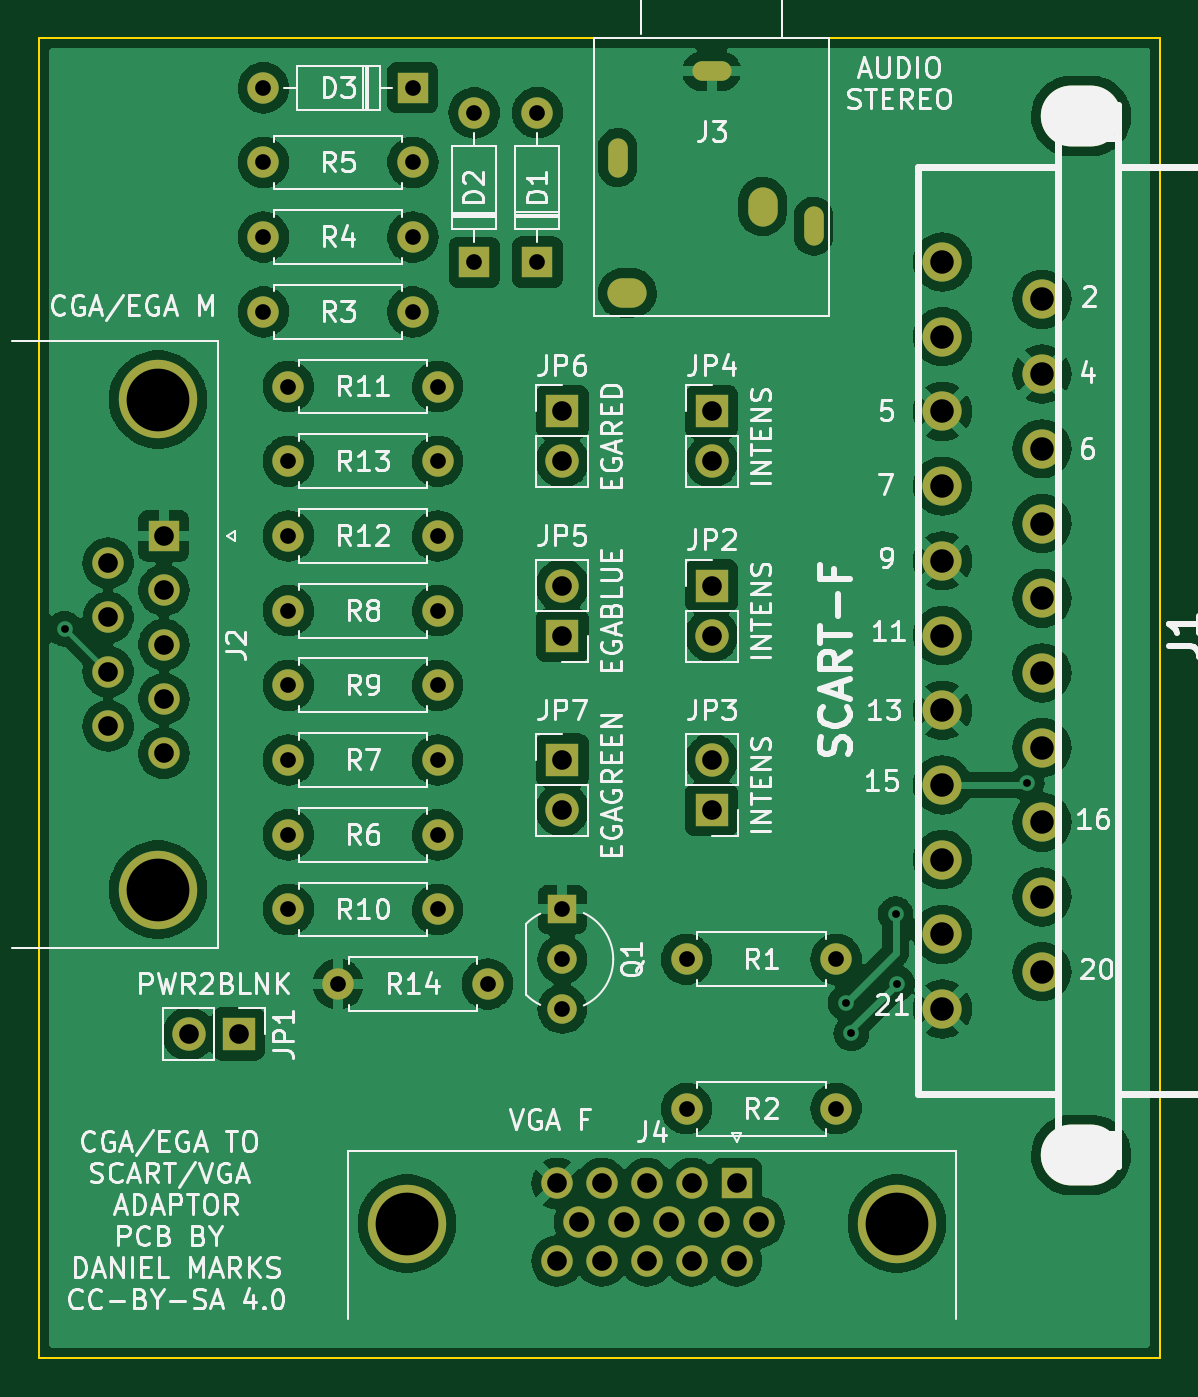
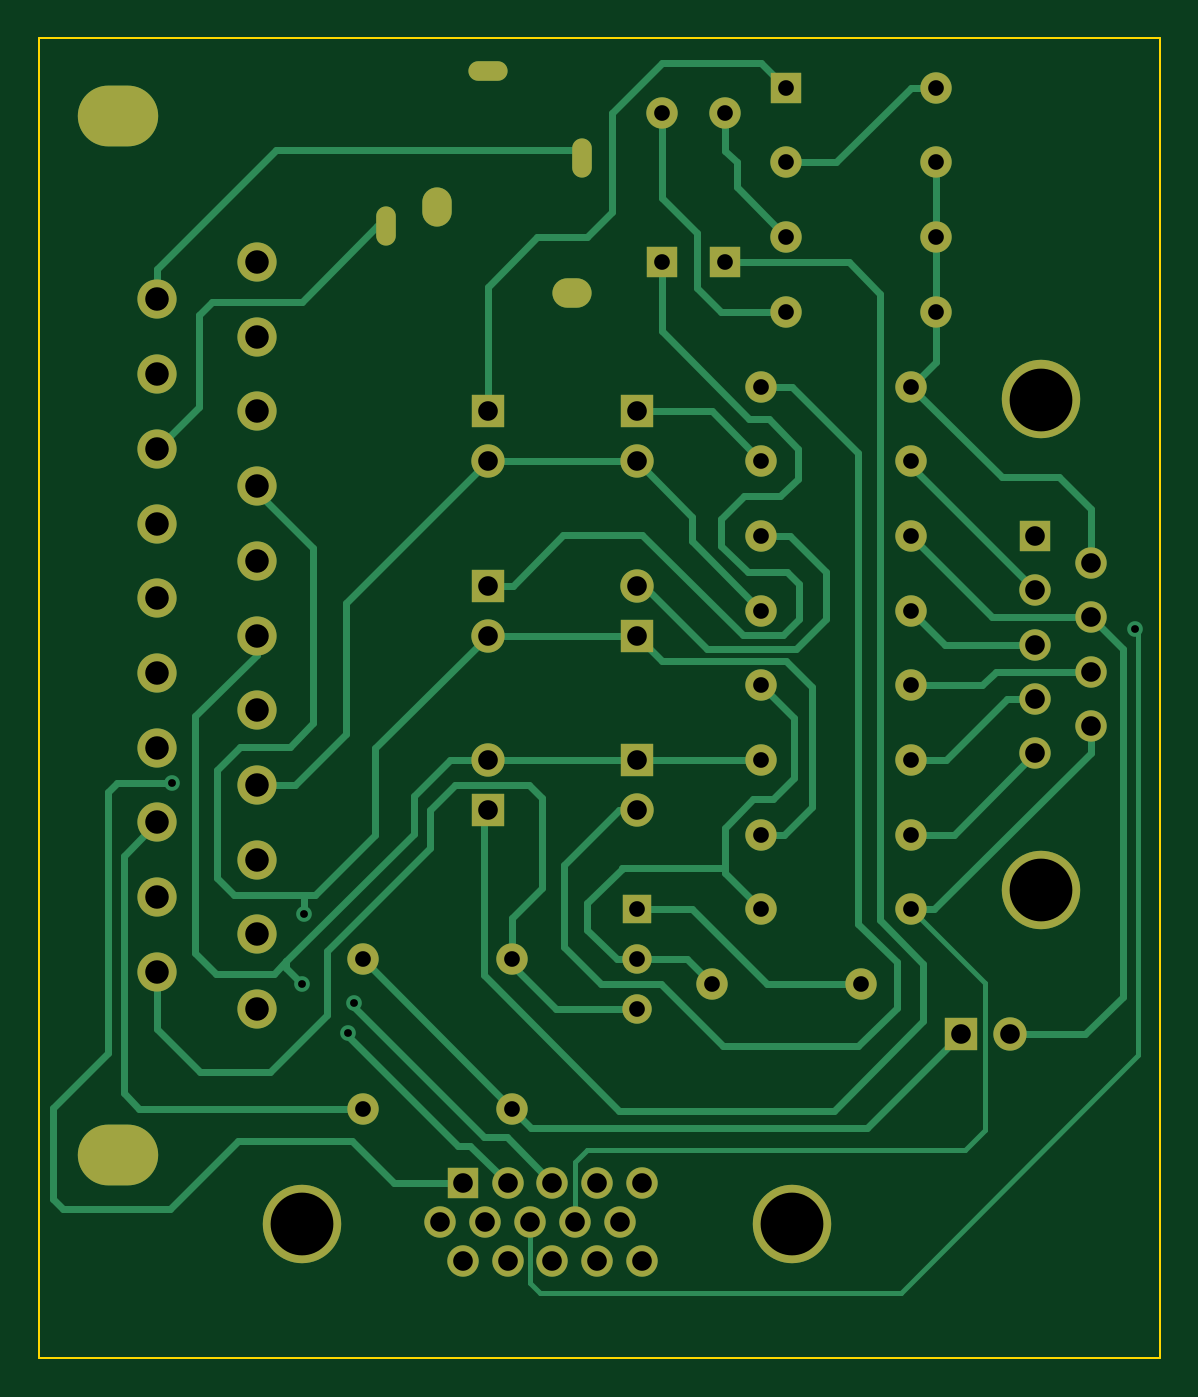
Circuit board: 9 layer files. Board 57.2 x 67.3 mm.
- bottom_copper: CGA2SCart-B_Cu.gbr (21470 bytes)
- bottom_mask: CGA2SCart-B_Mask.gbr (4317 bytes)
- bottom_silk: CGA2SCart-B_Silkscreen.gbr (457 bytes)
- outline: CGA2SCart-Edge_Cuts.gbr (690 bytes)
- top_copper: CGA2SCart-F_Cu.gbr (246984 bytes)
- top_mask: CGA2SCart-F_Mask.gbr (4317 bytes)
- top_silk: CGA2SCart-F_Silkscreen.gbr (65752 bytes)
- drill: CGA2SCart-NPTH.drl (437 bytes)
- drill: CGA2SCart-PTH.drl (2255 bytes)

=== bottom_copper: CGA2SCart-B_Cu.gbr (21470 bytes, source omitted) ===
=== bottom_mask: CGA2SCart-B_Mask.gbr ===
%TF.GenerationSoftware,KiCad,Pcbnew,(6.0.2)*%
%TF.CreationDate,2022-09-11T15:54:13-05:00*%
%TF.ProjectId,CGA2SCart,43474132-5343-4617-9274-2e6b69636164,rev?*%
%TF.SameCoordinates,Original*%
%TF.FileFunction,Soldermask,Bot*%
%TF.FilePolarity,Negative*%
%FSLAX46Y46*%
G04 Gerber Fmt 4.6, Leading zero omitted, Abs format (unit mm)*
G04 Created by KiCad (PCBNEW (6.0.2)) date 2022-09-11 15:54:13*
%MOMM*%
%LPD*%
G01*
G04 APERTURE LIST*
%ADD10C,1.600000*%
%ADD11R,1.600000X1.600000*%
%ADD12C,4.000000*%
%ADD13O,1.600000X1.600000*%
%ADD14R,1.700000X1.700000*%
%ADD15O,1.700000X1.700000*%
%ADD16C,1.998980*%
%ADD17O,4.100000X3.100000*%
%ADD18R,1.500000X1.500000*%
%ADD19C,1.500000*%
%ADD20O,1.000000X2.000000*%
%ADD21O,2.000000X1.000000*%
%ADD22O,2.000000X1.500000*%
%ADD23O,1.500000X2.000000*%
G04 APERTURE END LIST*
D10*
%TO.C,J2*%
X105110000Y-83355000D03*
X105110000Y-80585000D03*
X105110000Y-77815000D03*
X105110000Y-75045000D03*
X107950000Y-84740000D03*
X107950000Y-81970000D03*
X107950000Y-79200000D03*
X107950000Y-76430000D03*
D11*
X107950000Y-73660000D03*
D12*
X107650000Y-91700000D03*
X107650000Y-66700000D03*
%TD*%
D11*
%TO.C,D3*%
X120650000Y-50800000D03*
D13*
X113030000Y-50800000D03*
%TD*%
D11*
%TO.C,D2*%
X123780000Y-59700000D03*
D13*
X123780000Y-52080000D03*
%TD*%
%TO.C,D1*%
X127000000Y-52070000D03*
D11*
X127000000Y-59690000D03*
%TD*%
D12*
%TO.C,J4*%
X145345000Y-108730000D03*
X120345000Y-108730000D03*
D11*
X137160000Y-106680000D03*
D10*
X134870000Y-106680000D03*
X132580000Y-106680000D03*
X130290000Y-106680000D03*
X128000000Y-106680000D03*
X138305000Y-108660000D03*
X136015000Y-108660000D03*
X133725000Y-108660000D03*
X131435000Y-108660000D03*
X129145000Y-108660000D03*
X137160000Y-110640000D03*
X134870000Y-110640000D03*
X132580000Y-110640000D03*
X130290000Y-110640000D03*
X128000000Y-110640000D03*
%TD*%
%TO.C,R14*%
X124460000Y-96520000D03*
D13*
X116840000Y-96520000D03*
%TD*%
D10*
%TO.C,R10*%
X121920000Y-92710000D03*
D13*
X114300000Y-92710000D03*
%TD*%
D10*
%TO.C,R7*%
X114300000Y-85090000D03*
D13*
X121920000Y-85090000D03*
%TD*%
D14*
%TO.C,JP2*%
X135890000Y-76200000D03*
D15*
X135890000Y-78740000D03*
%TD*%
D10*
%TO.C,R8*%
X114300000Y-77470000D03*
D13*
X121920000Y-77470000D03*
%TD*%
D10*
%TO.C,R13*%
X114300000Y-69850000D03*
D13*
X121920000Y-69850000D03*
%TD*%
D16*
%TO.C,J1*%
X147660360Y-97790000D03*
X152740360Y-95885000D03*
X147660360Y-93980000D03*
X152740360Y-92075000D03*
X147660360Y-90170000D03*
X152740360Y-88265000D03*
X147660360Y-86360000D03*
X152740360Y-84455000D03*
X147660360Y-82550000D03*
X152740360Y-80645000D03*
X147660360Y-78740000D03*
X152740360Y-76835000D03*
X147660360Y-74930000D03*
X152740360Y-73025000D03*
X147660360Y-71120000D03*
X152740360Y-69215000D03*
X147660360Y-67310000D03*
X152740360Y-65405000D03*
X147660360Y-63500000D03*
X152740360Y-61595000D03*
X147660360Y-59690000D03*
D17*
X154739340Y-52240180D03*
X154739340Y-105239820D03*
%TD*%
D14*
%TO.C,JP3*%
X135890000Y-87630000D03*
D15*
X135890000Y-85090000D03*
%TD*%
D14*
%TO.C,JP6*%
X128270000Y-67310000D03*
D15*
X128270000Y-69850000D03*
%TD*%
D10*
%TO.C,R11*%
X121920000Y-66040000D03*
D13*
X114300000Y-66040000D03*
%TD*%
D10*
%TO.C,R4*%
X113030000Y-58420000D03*
D13*
X120650000Y-58420000D03*
%TD*%
D10*
%TO.C,R2*%
X142240000Y-102870000D03*
D13*
X134620000Y-102870000D03*
%TD*%
D10*
%TO.C,R5*%
X113030000Y-54610000D03*
D13*
X120650000Y-54610000D03*
%TD*%
D14*
%TO.C,JP7*%
X128270000Y-85090000D03*
D15*
X128270000Y-87630000D03*
%TD*%
D14*
%TO.C,JP5*%
X128270000Y-78740000D03*
D15*
X128270000Y-76200000D03*
%TD*%
D10*
%TO.C,R12*%
X114300000Y-73660000D03*
D13*
X121920000Y-73660000D03*
%TD*%
D10*
%TO.C,R9*%
X121920000Y-81280000D03*
D13*
X114300000Y-81280000D03*
%TD*%
D14*
%TO.C,JP4*%
X135890000Y-67310000D03*
D15*
X135890000Y-69850000D03*
%TD*%
D18*
%TO.C,Q1*%
X128270000Y-92710000D03*
D19*
X128270000Y-95250000D03*
X128270000Y-97790000D03*
%TD*%
D13*
%TO.C,R6*%
X121920000Y-88900000D03*
D10*
X114300000Y-88900000D03*
%TD*%
D20*
%TO.C,J3*%
X131090000Y-54360000D03*
X141090000Y-57860000D03*
D21*
X135890000Y-49960000D03*
D22*
X131590000Y-61260000D03*
D23*
X138490000Y-56860000D03*
%TD*%
D15*
%TO.C,JP1*%
X109220000Y-99060000D03*
D14*
X111760000Y-99060000D03*
%TD*%
D10*
%TO.C,R1*%
X142240000Y-95250000D03*
D13*
X134620000Y-95250000D03*
%TD*%
D10*
%TO.C,R3*%
X113030000Y-62230000D03*
D13*
X120650000Y-62230000D03*
%TD*%
M02*

=== bottom_silk: CGA2SCart-B_Silkscreen.gbr ===
%TF.GenerationSoftware,KiCad,Pcbnew,(6.0.2)*%
%TF.CreationDate,2022-09-11T15:54:13-05:00*%
%TF.ProjectId,CGA2SCart,43474132-5343-4617-9274-2e6b69636164,rev?*%
%TF.SameCoordinates,Original*%
%TF.FileFunction,Legend,Bot*%
%TF.FilePolarity,Positive*%
%FSLAX46Y46*%
G04 Gerber Fmt 4.6, Leading zero omitted, Abs format (unit mm)*
G04 Created by KiCad (PCBNEW (6.0.2)) date 2022-09-11 15:54:13*
%MOMM*%
%LPD*%
G01*
G04 APERTURE LIST*
G04 APERTURE END LIST*
M02*

=== outline: CGA2SCart-Edge_Cuts.gbr ===
%TF.GenerationSoftware,KiCad,Pcbnew,(6.0.2)*%
%TF.CreationDate,2022-09-11T15:54:13-05:00*%
%TF.ProjectId,CGA2SCart,43474132-5343-4617-9274-2e6b69636164,rev?*%
%TF.SameCoordinates,Original*%
%TF.FileFunction,Profile,NP*%
%FSLAX46Y46*%
G04 Gerber Fmt 4.6, Leading zero omitted, Abs format (unit mm)*
G04 Created by KiCad (PCBNEW (6.0.2)) date 2022-09-11 15:54:13*
%MOMM*%
%LPD*%
G01*
G04 APERTURE LIST*
%TA.AperFunction,Profile*%
%ADD10C,0.100000*%
%TD*%
G04 APERTURE END LIST*
D10*
X101600000Y-115570000D02*
X101600000Y-48260000D01*
X158750000Y-115570000D02*
X101600000Y-115570000D01*
X158750000Y-48260000D02*
X158750000Y-115570000D01*
X101600000Y-48260000D02*
X158750000Y-48260000D01*
M02*

=== top_copper: CGA2SCart-F_Cu.gbr (246984 bytes, source omitted) ===
=== top_mask: CGA2SCart-F_Mask.gbr ===
%TF.GenerationSoftware,KiCad,Pcbnew,(6.0.2)*%
%TF.CreationDate,2022-09-11T15:54:13-05:00*%
%TF.ProjectId,CGA2SCart,43474132-5343-4617-9274-2e6b69636164,rev?*%
%TF.SameCoordinates,Original*%
%TF.FileFunction,Soldermask,Top*%
%TF.FilePolarity,Negative*%
%FSLAX46Y46*%
G04 Gerber Fmt 4.6, Leading zero omitted, Abs format (unit mm)*
G04 Created by KiCad (PCBNEW (6.0.2)) date 2022-09-11 15:54:13*
%MOMM*%
%LPD*%
G01*
G04 APERTURE LIST*
%ADD10C,1.600000*%
%ADD11R,1.600000X1.600000*%
%ADD12C,4.000000*%
%ADD13O,1.600000X1.600000*%
%ADD14R,1.700000X1.700000*%
%ADD15O,1.700000X1.700000*%
%ADD16C,1.998980*%
%ADD17O,4.100000X3.100000*%
%ADD18R,1.500000X1.500000*%
%ADD19C,1.500000*%
%ADD20O,1.000000X2.000000*%
%ADD21O,2.000000X1.000000*%
%ADD22O,2.000000X1.500000*%
%ADD23O,1.500000X2.000000*%
G04 APERTURE END LIST*
D10*
%TO.C,J2*%
X105110000Y-83355000D03*
X105110000Y-80585000D03*
X105110000Y-77815000D03*
X105110000Y-75045000D03*
X107950000Y-84740000D03*
X107950000Y-81970000D03*
X107950000Y-79200000D03*
X107950000Y-76430000D03*
D11*
X107950000Y-73660000D03*
D12*
X107650000Y-91700000D03*
X107650000Y-66700000D03*
%TD*%
D11*
%TO.C,D3*%
X120650000Y-50800000D03*
D13*
X113030000Y-50800000D03*
%TD*%
D11*
%TO.C,D2*%
X123780000Y-59700000D03*
D13*
X123780000Y-52080000D03*
%TD*%
%TO.C,D1*%
X127000000Y-52070000D03*
D11*
X127000000Y-59690000D03*
%TD*%
D12*
%TO.C,J4*%
X145345000Y-108730000D03*
X120345000Y-108730000D03*
D11*
X137160000Y-106680000D03*
D10*
X134870000Y-106680000D03*
X132580000Y-106680000D03*
X130290000Y-106680000D03*
X128000000Y-106680000D03*
X138305000Y-108660000D03*
X136015000Y-108660000D03*
X133725000Y-108660000D03*
X131435000Y-108660000D03*
X129145000Y-108660000D03*
X137160000Y-110640000D03*
X134870000Y-110640000D03*
X132580000Y-110640000D03*
X130290000Y-110640000D03*
X128000000Y-110640000D03*
%TD*%
%TO.C,R14*%
X124460000Y-96520000D03*
D13*
X116840000Y-96520000D03*
%TD*%
D10*
%TO.C,R10*%
X121920000Y-92710000D03*
D13*
X114300000Y-92710000D03*
%TD*%
D10*
%TO.C,R7*%
X114300000Y-85090000D03*
D13*
X121920000Y-85090000D03*
%TD*%
D14*
%TO.C,JP2*%
X135890000Y-76200000D03*
D15*
X135890000Y-78740000D03*
%TD*%
D10*
%TO.C,R8*%
X114300000Y-77470000D03*
D13*
X121920000Y-77470000D03*
%TD*%
D10*
%TO.C,R13*%
X114300000Y-69850000D03*
D13*
X121920000Y-69850000D03*
%TD*%
D16*
%TO.C,J1*%
X147660360Y-97790000D03*
X152740360Y-95885000D03*
X147660360Y-93980000D03*
X152740360Y-92075000D03*
X147660360Y-90170000D03*
X152740360Y-88265000D03*
X147660360Y-86360000D03*
X152740360Y-84455000D03*
X147660360Y-82550000D03*
X152740360Y-80645000D03*
X147660360Y-78740000D03*
X152740360Y-76835000D03*
X147660360Y-74930000D03*
X152740360Y-73025000D03*
X147660360Y-71120000D03*
X152740360Y-69215000D03*
X147660360Y-67310000D03*
X152740360Y-65405000D03*
X147660360Y-63500000D03*
X152740360Y-61595000D03*
X147660360Y-59690000D03*
D17*
X154739340Y-52240180D03*
X154739340Y-105239820D03*
%TD*%
D14*
%TO.C,JP3*%
X135890000Y-87630000D03*
D15*
X135890000Y-85090000D03*
%TD*%
D14*
%TO.C,JP6*%
X128270000Y-67310000D03*
D15*
X128270000Y-69850000D03*
%TD*%
D10*
%TO.C,R11*%
X121920000Y-66040000D03*
D13*
X114300000Y-66040000D03*
%TD*%
D10*
%TO.C,R4*%
X113030000Y-58420000D03*
D13*
X120650000Y-58420000D03*
%TD*%
D10*
%TO.C,R2*%
X142240000Y-102870000D03*
D13*
X134620000Y-102870000D03*
%TD*%
D10*
%TO.C,R5*%
X113030000Y-54610000D03*
D13*
X120650000Y-54610000D03*
%TD*%
D14*
%TO.C,JP7*%
X128270000Y-85090000D03*
D15*
X128270000Y-87630000D03*
%TD*%
D14*
%TO.C,JP5*%
X128270000Y-78740000D03*
D15*
X128270000Y-76200000D03*
%TD*%
D10*
%TO.C,R12*%
X114300000Y-73660000D03*
D13*
X121920000Y-73660000D03*
%TD*%
D10*
%TO.C,R9*%
X121920000Y-81280000D03*
D13*
X114300000Y-81280000D03*
%TD*%
D14*
%TO.C,JP4*%
X135890000Y-67310000D03*
D15*
X135890000Y-69850000D03*
%TD*%
D18*
%TO.C,Q1*%
X128270000Y-92710000D03*
D19*
X128270000Y-95250000D03*
X128270000Y-97790000D03*
%TD*%
D13*
%TO.C,R6*%
X121920000Y-88900000D03*
D10*
X114300000Y-88900000D03*
%TD*%
D20*
%TO.C,J3*%
X131090000Y-54360000D03*
X141090000Y-57860000D03*
D21*
X135890000Y-49960000D03*
D22*
X131590000Y-61260000D03*
D23*
X138490000Y-56860000D03*
%TD*%
D15*
%TO.C,JP1*%
X109220000Y-99060000D03*
D14*
X111760000Y-99060000D03*
%TD*%
D10*
%TO.C,R1*%
X142240000Y-95250000D03*
D13*
X134620000Y-95250000D03*
%TD*%
D10*
%TO.C,R3*%
X113030000Y-62230000D03*
D13*
X120650000Y-62230000D03*
%TD*%
M02*

=== top_silk: CGA2SCart-F_Silkscreen.gbr (65752 bytes, source omitted) ===
=== drill: CGA2SCart-NPTH.drl ===
M48
; DRILL file {KiCad (6.0.2)} date Sun Sep 11 15:54:14 2022
; FORMAT={-:-/ absolute / inch / decimal}
; #@! TF.CreationDate,2022-09-11T15:54:14-05:00
; #@! TF.GenerationSoftware,Kicad,Pcbnew,(6.0.2)
; #@! TF.FileFunction,NonPlated,1,2,NPTH
FMAT,2
INCH
; #@! TA.AperFunction,NonPlated,NPTH,ComponentDrill
T1C0.1181
%
G90
G05
T1
G00X6.0724Y-2.0567
M15
G01X6.1118Y-2.0567
M16
G05
G00X6.0724Y-4.1433
M15
G01X6.1118Y-4.1433
M16
G05
T0
M30

=== drill: CGA2SCart-PTH.drl ===
M48
; DRILL file {KiCad (6.0.2)} date Sun Sep 11 15:54:14 2022
; FORMAT={-:-/ absolute / inch / decimal}
; #@! TF.CreationDate,2022-09-11T15:54:14-05:00
; #@! TF.GenerationSoftware,Kicad,Pcbnew,(6.0.2)
; #@! TF.FileFunction,Plated,1,2,PTH
FMAT,2
INCH
; #@! TA.AperFunction,Plated,PTH,ViaDrill
T1C0.0157
; #@! TA.AperFunction,Plated,PTH,ComponentDrill
T2C0.0295
; #@! TA.AperFunction,Plated,PTH,ComponentDrill
T3C0.0315
; #@! TA.AperFunction,Plated,PTH,ComponentDrill
T4C0.0394
; #@! TA.AperFunction,Plated,PTH,ComponentDrill
T5C0.0472
; #@! TA.AperFunction,Plated,PTH,ComponentDrill
T6C0.1260
%
G90
G05
T1
X4.0508Y-3.0866
X5.6189Y-3.8378
X5.6303Y-3.8988
X5.7193Y-3.6594
X5.7224Y-3.7988
X5.9827Y-3.3969
T3
X4.45Y-2.0
X4.45Y-2.15
X4.45Y-2.3
X4.45Y-2.45
X4.5Y-2.6
X4.5Y-2.75
X4.5Y-2.9
X4.5Y-3.05
X4.5Y-3.2
X4.5Y-3.35
X4.5Y-3.5
X4.5Y-3.65
X4.6Y-3.8
X4.75Y-2.0
X4.75Y-2.15
X4.75Y-2.3
X4.75Y-2.45
X4.8Y-2.6
X4.8Y-2.75
X4.8Y-2.9
X4.8Y-3.05
X4.8Y-3.2
X4.8Y-3.35
X4.8Y-3.5
X4.8Y-3.65
X4.8732Y-2.0504
X4.8732Y-2.3504
X4.9Y-3.8
X5.0Y-2.05
X5.0Y-2.35
X5.05Y-3.65
X5.05Y-3.75
X5.05Y-3.85
X5.3Y-3.75
X5.3Y-4.05
X5.6Y-3.75
X5.6Y-4.05
T4
X4.1382Y-2.9545
X4.1382Y-3.0636
X4.1382Y-3.1726
X4.1382Y-3.2817
X4.25Y-2.9
X4.25Y-3.0091
X4.25Y-3.1181
X4.25Y-3.2272
X4.25Y-3.3362
X4.3Y-3.9
X4.4Y-3.9
X5.0394Y-4.2
X5.0394Y-4.3559
X5.05Y-2.65
X5.05Y-2.75
X5.05Y-3.0
X5.05Y-3.1
X5.05Y-3.35
X5.05Y-3.45
X5.0844Y-4.278
X5.1295Y-4.2
X5.1295Y-4.3559
X5.1746Y-4.278
X5.2197Y-4.2
X5.2197Y-4.3559
X5.2648Y-4.278
X5.3098Y-4.2
X5.3098Y-4.3559
X5.35Y-2.65
X5.35Y-2.75
X5.35Y-3.0
X5.35Y-3.1
X5.35Y-3.35
X5.35Y-3.45
X5.3549Y-4.278
X5.4Y-4.2
X5.4Y-4.3559
X5.4451Y-4.278
T5
X5.8134Y-2.35
X5.8134Y-2.5
X5.8134Y-2.65
X5.8134Y-2.8
X5.8134Y-2.95
X5.8134Y-3.1
X5.8134Y-3.25
X5.8134Y-3.4
X5.8134Y-3.55
X5.8134Y-3.7
X5.8134Y-3.85
X6.0134Y-2.425
X6.0134Y-2.575
X6.0134Y-2.725
X6.0134Y-2.875
X6.0134Y-3.025
X6.0134Y-3.175
X6.0134Y-3.325
X6.0134Y-3.475
X6.0134Y-3.625
X6.0134Y-3.775
T6
X4.2382Y-2.626
X4.2382Y-3.6102
X4.738Y-4.2807
X5.7222Y-4.2807
T2
G00X5.161Y-2.1254
M15
G01X5.161Y-2.1549
M16
G05
G00X5.3352Y-1.9669
M15
G01X5.3648Y-1.9669
M16
G05
G00X5.5547Y-2.2632
M15
G01X5.5547Y-2.2927
M16
G05
T4
G00X5.1709Y-2.4118
M15
G01X5.1906Y-2.4118
M16
G05
G00X5.4524Y-2.2287
M15
G01X5.4524Y-2.2484
M16
G05
T0
M30
